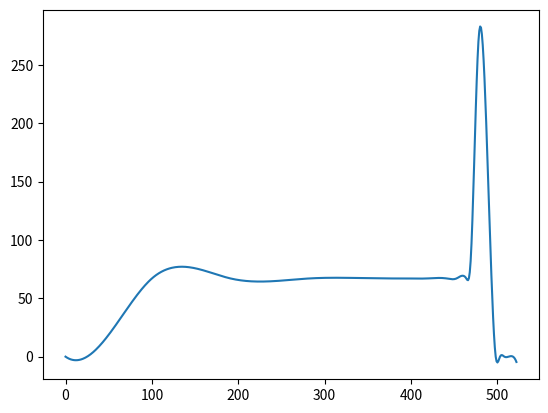

Write the Python code that produced this figure.
import numpy as np
import math
import matplotlib.pyplot as plt
from scipy import interpolate
from scipy.interpolate import UnivariateSpline

def createReference(peakHeight, plateauHeight = None, plateauLenght = None):

    if plateauHeight == None:
        plateauHeight = math.floor(peakHeight / 4)
    
    if plateauLenght == None:
        plateauLenght = 4004
    
    plaetauIndexLenght = math.floor(plateauLenght / 11)
    step = math.floor(plaetauIndexLenght / 4)

    start = (0,0)
    takeoff = (25,0)
    plateau1 = (100, plateauHeight)
    plateau2 = (plateau1[0] + step, plateauHeight)
    plateau3 = (plateau2[0] + step, plateauHeight)
    plateau4 = (plateau3[0] + step, plateauHeight)
    plateau41 = (plateau4[0] + 0.25*step, plateauHeight)
    plateau42 = (plateau4[0] + 0.5*step, plateauHeight)
    plateau43 = (plateau4[0] + 0.75*step, plateauHeight)
    plateau44 = (plateau4[0] + 0.875*step, plateauHeight)
    plateau5 = (plateau1[0] + plaetauIndexLenght, plateauHeight)
    plateau6 = (plateau5[0]+ 5, plateauHeight + 15)
    peak = (plateau5[0] + 14, peakHeight)
    coolDown = (peak[0] + 20, 0)
    end1 = (coolDown[0] + 5, 0)
    end2 = (end1[0] +5, 0)
    end3 = (end2[0] +5, 0)
    end4 = (end3[0] +5, 0)

    arrayLenght = 100 + plaetauIndexLenght + 14 + 20 + 5 + 5 + 5 + 5+5
    timeLenght = arrayLenght*11

    pointsX = np.array([start[0], takeoff[0], plateau1[0], plateau2[0], plateau3[0], plateau4[0],plateau41[0],plateau42[0],plateau43[0], plateau44[0],plateau5[0],plateau6[0], peak[0], coolDown[0], end1[0], end2[0], end3[0], end4[0]])
    pointsY = np.array([start[1], takeoff[1], plateau1[1], plateau2[1], plateau3[1], plateau4[1], plateau41[1],plateau42[1],plateau43[1],plateau44[1], plateau5[1], plateau6[1], peak[1], coolDown[1], end1[1], end2[1], end3[1], end4[1]])

    #plt.plot(pointsX,pointsY, 'rx')
    interpolation = interpolate.splrep(pointsX, pointsY)

    newX = np.arange(arrayLenght)
    
    newY = interpolate.splev(newX, interpolation, der=0)

    timeX = np.arange(0, timeLenght, 11)

    finalArr = np.zeros((arrayLenght, 2))
    finalArr[:,0] = newX
    finalArr[:,1] = newY

    return finalArr
    

if '__main__' == __name__:
    ref = createReference(270)

    plt.plot(ref[:,0], ref[:,1])
    plt.show()
